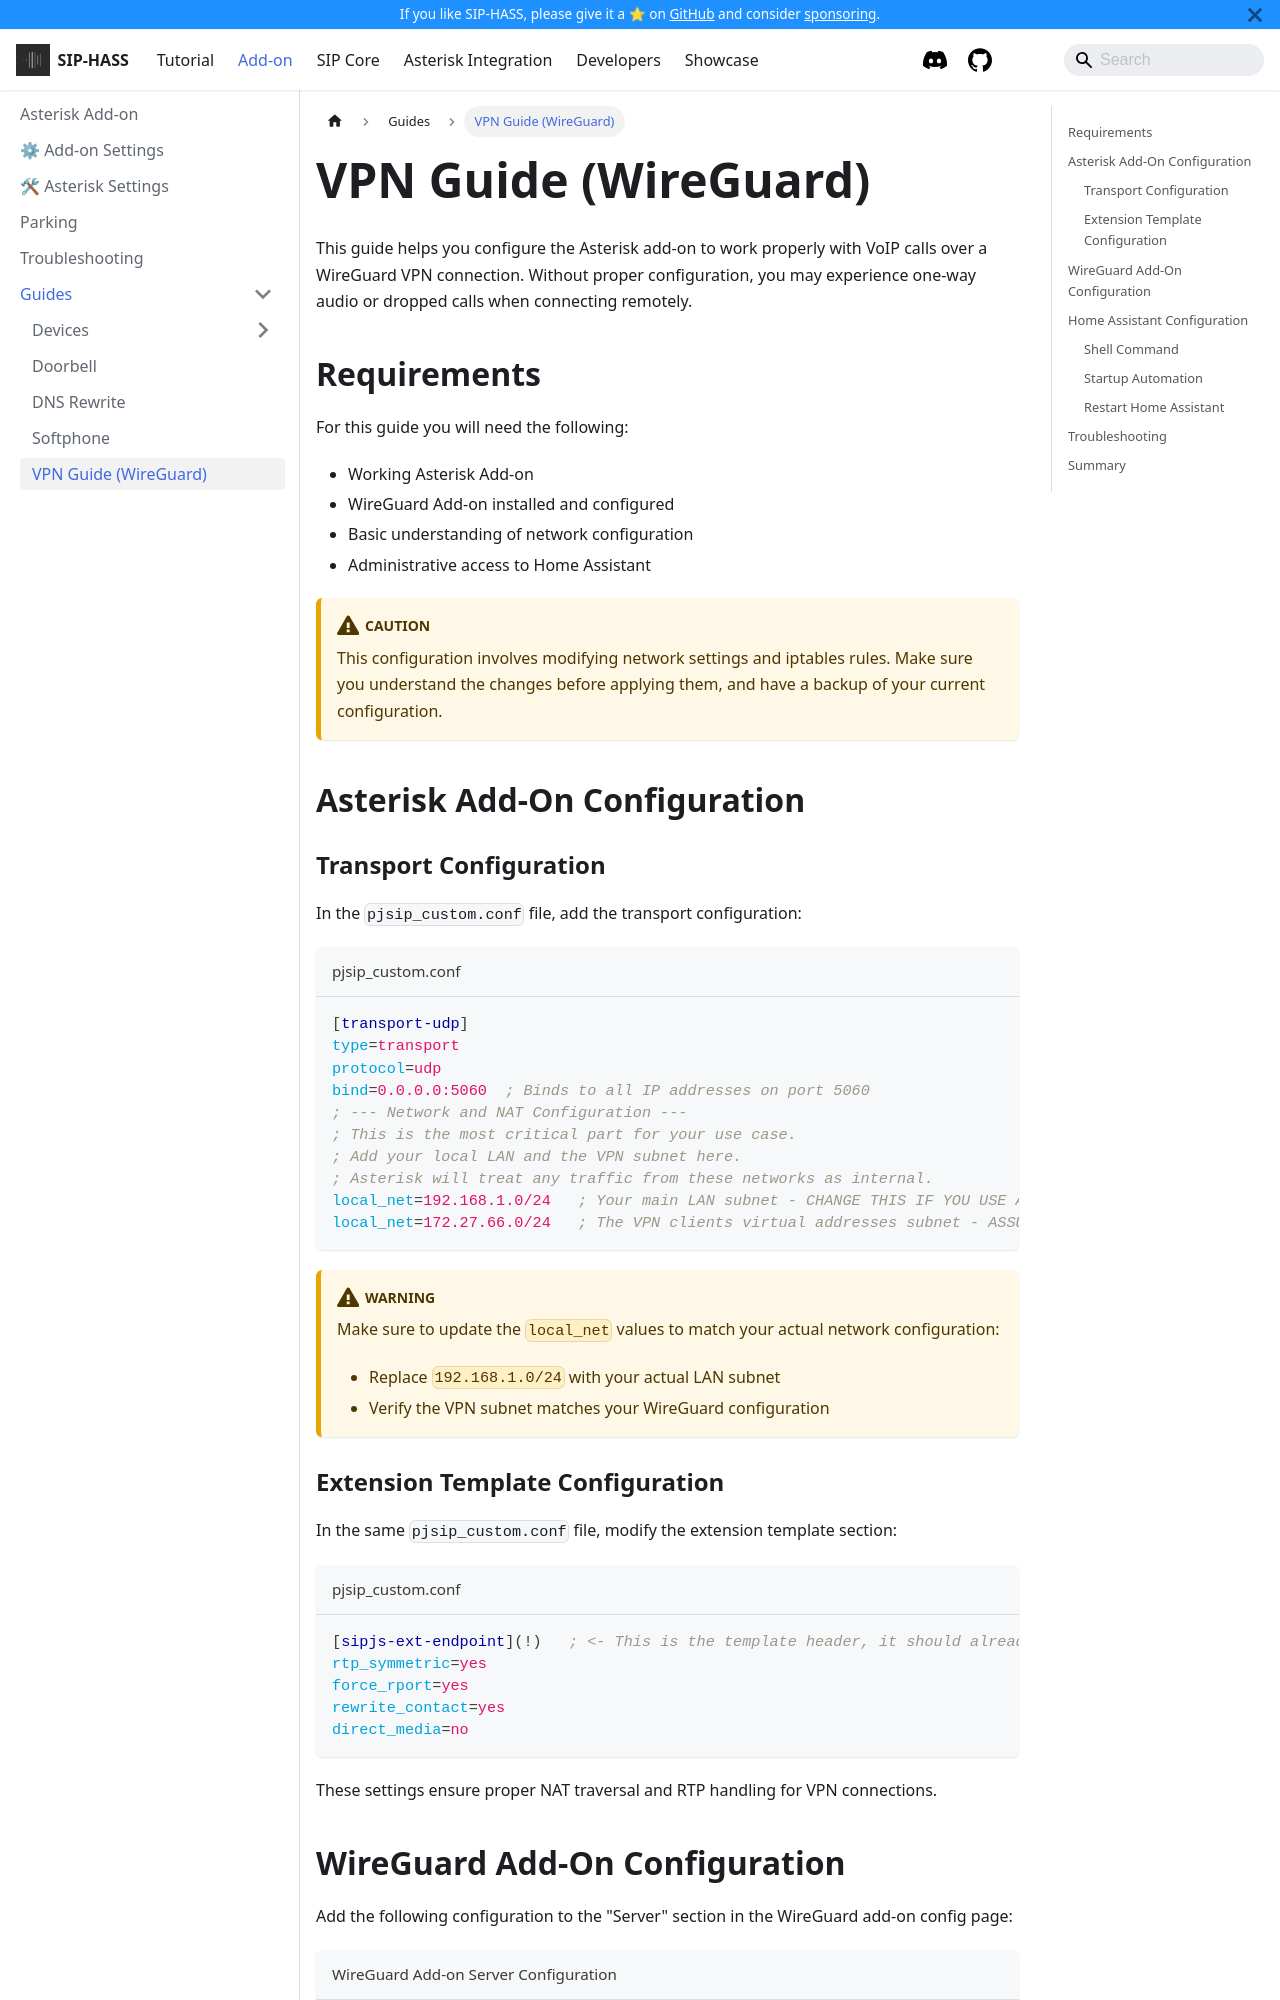

repository: TECH7Fox/sip-hass-docs · page: docs/add-on/guides/vpn.html · generator: docusaurus

---
sidebar_position: 5
title: VPN Guide (WireGuard)
tags:
    - VPN
    - WireGuard
    - Network
    - NAT
    - RTP
---

This guide helps you configure the Asterisk add-on to work properly with VoIP calls over a WireGuard VPN connection. Without proper configuration, you may experience one-way audio or dropped calls when connecting remotely.

## Requirements

For this guide you will need the following:

- Working Asterisk Add-on
- WireGuard Add-on installed and configured
- Basic understanding of network configuration
- Administrative access to Home Assistant

:::caution

This configuration involves modifying network settings and iptables rules. Make sure you understand the changes before applying them, and have a backup of your current configuration.

:::

## Asterisk Add-On Configuration

### Transport Configuration

In the `pjsip_custom.conf` file, add the transport configuration:

```editorconfig title="pjsip_custom.conf"
[transport-udp]
type=transport
protocol=udp
bind=0.0.0.0:5060  ; Binds to all IP addresses on port 5060
; --- Network and NAT Configuration ---
; This is the most critical part for your use case.
; Add your local LAN and the VPN subnet here.
; Asterisk will treat any traffic from these networks as internal.
local_net=192.168.1.0/24   ; Your main LAN subnet - CHANGE THIS IF YOU USE A DIFFERENT NETWORK
local_net=172.27.66.0/24   ; The VPN clients virtual addresses subnet - ASSUMING YOU'RE USING THE DEFAULT WIREGUARD ADD-ON SETTINGS
```

:::warning

Make sure to update the `local_net` values to match your actual network configuration:
- Replace `192.168.1.0/24` with your actual LAN subnet
- Verify the VPN subnet matches your WireGuard configuration

:::

### Extension Template Configuration

In the same `pjsip_custom.conf` file, modify the extension template section:

```editorconfig title="pjsip_custom.conf"
[sipjs-ext-endpoint](!)   ; <- This is the template header, it should already exist and you should add the following lines under it
rtp_symmetric=yes
force_rport=yes
rewrite_contact=yes
direct_media=no
```

These settings ensure proper NAT traversal and RTP handling for VPN connections.
